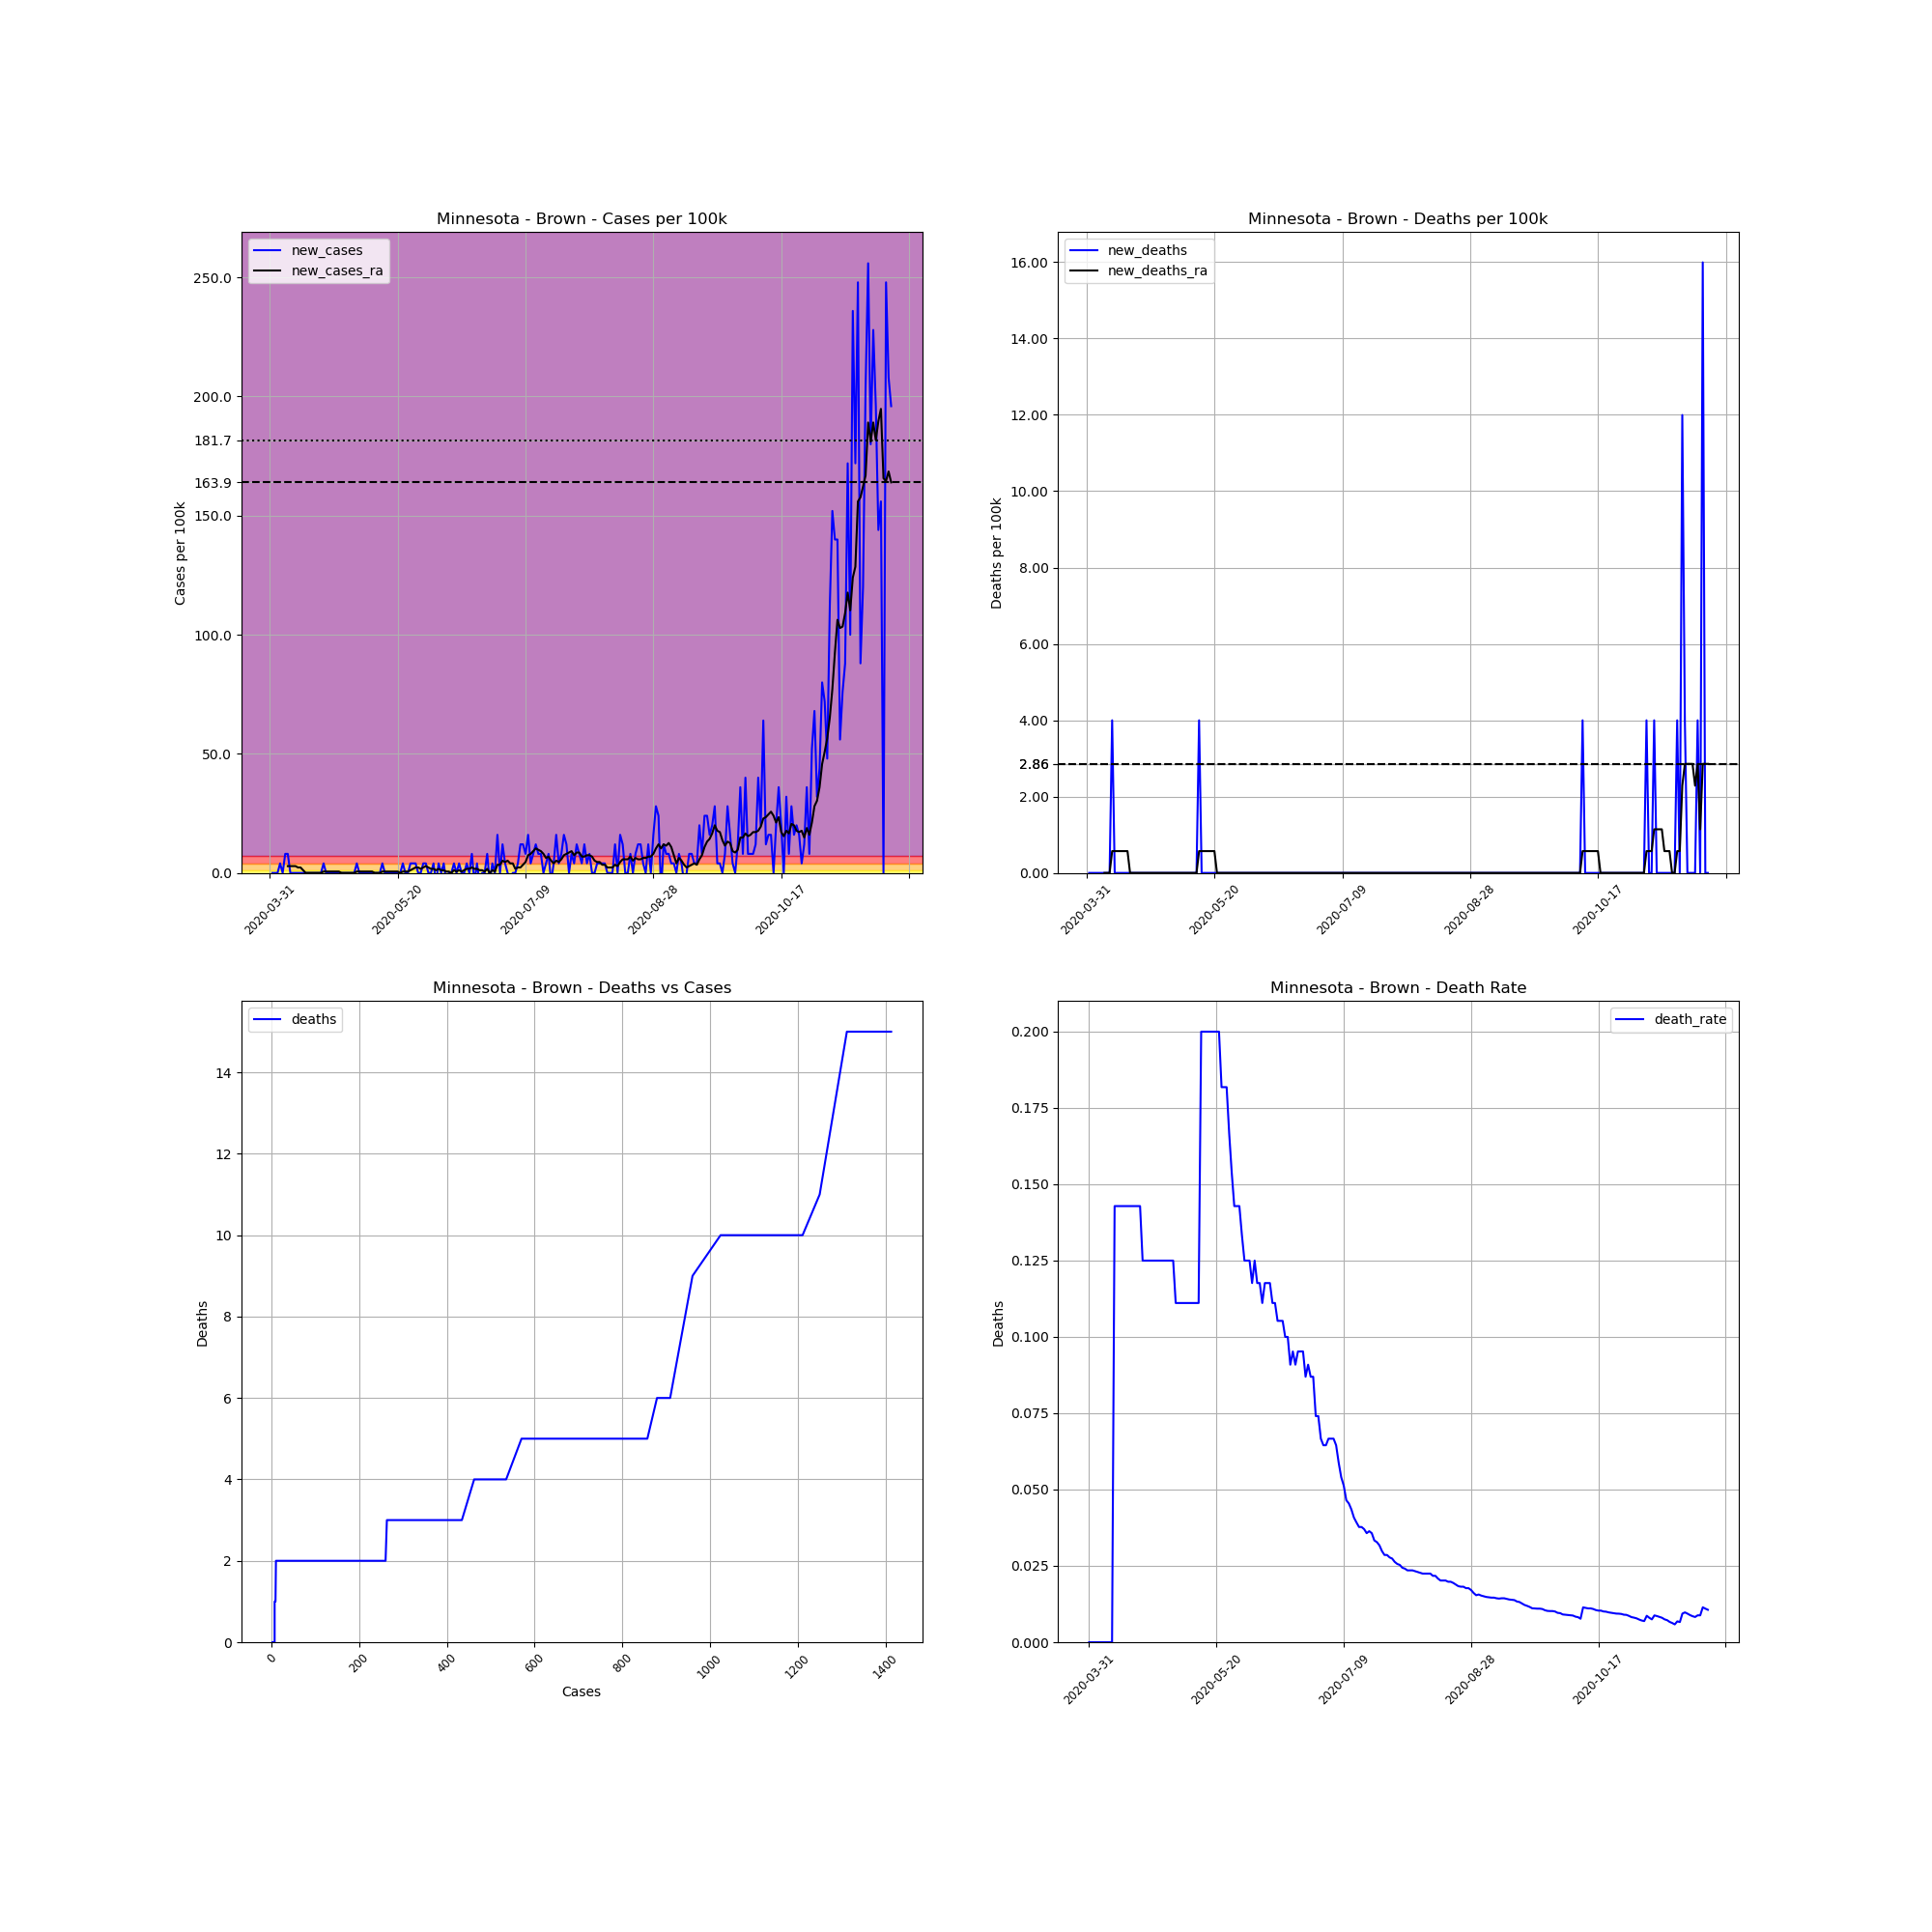

Values plotted in this chart, from the file beside it:
, date, county, state, fips, cases, deaths, COUNTY, STNAME, CTYNAME, POPESTIMATE2019, cases_per_100k, deaths_per_100k, death_rate, new_cases, new_deaths, new_cases_ra, new_deaths_ra
529870, 2020-03-31, Brown, Minnesota, 27015, 2, 0.0, 15, Minnesota, Brown, 25008, 7.997, 0.0, 0.0, , , , 
529871, 2020-04-01, Brown, Minnesota, 27015, 2, 0.0, 15, Minnesota, Brown, 25008, 7.997, 0.0, 0.0, 0.0, 0.0, , 
529872, 2020-04-02, Brown, Minnesota, 27015, 2, 0.0, 15, Minnesota, Brown, 25008, 7.997, 0.0, 0.0, 0.0, 0.0, , 
529873, 2020-04-03, Brown, Minnesota, 27015, 2, 0.0, 15, Minnesota, Brown, 25008, 7.997, 0.0, 0.0, 0.0, 0.0, , 
529874, 2020-04-04, Brown, Minnesota, 27015, 3, 0.0, 15, Minnesota, Brown, 25008, 12, 0.0, 0.0, 3.999, 0.0, , 
529875, 2020-04-05, Brown, Minnesota, 27015, 3, 0.0, 15, Minnesota, Brown, 25008, 12, 0.0, 0.0, 0.0, 0.0, , 
529876, 2020-04-06, Brown, Minnesota, 27015, 5, 0.0, 15, Minnesota, Brown, 25008, 19.99, 0.0, 0.0, 7.997, 0.0, , 
529877, 2020-04-07, Brown, Minnesota, 27015, 7, 0.0, 15, Minnesota, Brown, 25008, 27.99, 0.0, 0.0, 7.997, 0.0, 2.856, 0.0
529878, 2020-04-08, Brown, Minnesota, 27015, 7, 0.0, 15, Minnesota, Brown, 25008, 27.99, 0.0, 0.0, 0.0, 0.0, 2.856, 0.0
529879, 2020-04-09, Brown, Minnesota, 27015, 7, 0.0, 15, Minnesota, Brown, 25008, 27.99, 0.0, 0.0, 0.0, 0.0, 2.856, 0.0
529880, 2020-04-10, Brown, Minnesota, 27015, 7, 1.0, 15, Minnesota, Brown, 25008, 27.99, 3.999, 0.1429, 0.0, 3.999, 2.856, 0.5712
529881, 2020-04-11, Brown, Minnesota, 27015, 7, 1.0, 15, Minnesota, Brown, 25008, 27.99, 3.999, 0.1429, 0.0, 0.0, 2.285, 0.5712
529882, 2020-04-12, Brown, Minnesota, 27015, 7, 1.0, 15, Minnesota, Brown, 25008, 27.99, 3.999, 0.1429, 0.0, 0.0, 2.285, 0.5712
529883, 2020-04-13, Brown, Minnesota, 27015, 7, 1.0, 15, Minnesota, Brown, 25008, 27.99, 3.999, 0.1429, 0.0, 0.0, 1.142, 0.5712
529884, 2020-04-14, Brown, Minnesota, 27015, 7, 1.0, 15, Minnesota, Brown, 25008, 27.99, 3.999, 0.1429, 0.0, 0.0, 2.5376526277146434e-16, 0.5712
529885, 2020-04-15, Brown, Minnesota, 27015, 7, 1.0, 15, Minnesota, Brown, 25008, 27.99, 3.999, 0.1429, 0.0, 0.0, 2.5376526277146434e-16, 0.5712
529886, 2020-04-16, Brown, Minnesota, 27015, 7, 1.0, 15, Minnesota, Brown, 25008, 27.99, 3.999, 0.1429, 0.0, 0.0, 2.5376526277146434e-16, 0.5712
529887, 2020-04-17, Brown, Minnesota, 27015, 7, 1.0, 15, Minnesota, Brown, 25008, 27.99, 3.999, 0.1429, 0.0, 0.0, 2.5376526277146434e-16, 0.0
529888, 2020-04-18, Brown, Minnesota, 27015, 7, 1.0, 15, Minnesota, Brown, 25008, 27.99, 3.999, 0.1429, 0.0, 0.0, 2.5376526277146434e-16, 0.0
529889, 2020-04-19, Brown, Minnesota, 27015, 7, 1.0, 15, Minnesota, Brown, 25008, 27.99, 3.999, 0.1429, 0.0, 0.0, 2.5376526277146434e-16, 0.0
529890, 2020-04-20, Brown, Minnesota, 27015, 7, 1.0, 15, Minnesota, Brown, 25008, 27.99, 3.999, 0.1429, 0.0, 0.0, 2.5376526277146434e-16, 0.0
529891, 2020-04-21, Brown, Minnesota, 27015, 8, 1.0, 15, Minnesota, Brown, 25008, 31.99, 3.999, 0.125, 3.999, 0.0, 0.5712, 0.0
529892, 2020-04-22, Brown, Minnesota, 27015, 8, 1.0, 15, Minnesota, Brown, 25008, 31.99, 3.999, 0.125, 0.0, 0.0, 0.5712, 0.0
529893, 2020-04-23, Brown, Minnesota, 27015, 8, 1.0, 15, Minnesota, Brown, 25008, 31.99, 3.999, 0.125, 0.0, 0.0, 0.5712, 0.0
529894, 2020-04-24, Brown, Minnesota, 27015, 8, 1.0, 15, Minnesota, Brown, 25008, 31.99, 3.999, 0.125, 0.0, 0.0, 0.5712, 0.0
529895, 2020-04-25, Brown, Minnesota, 27015, 8, 1.0, 15, Minnesota, Brown, 25008, 31.99, 3.999, 0.125, 0.0, 0.0, 0.5712, 0.0
529896, 2020-04-26, Brown, Minnesota, 27015, 8, 1.0, 15, Minnesota, Brown, 25008, 31.99, 3.999, 0.125, 0.0, 0.0, 0.5712, 0.0
529897, 2020-04-27, Brown, Minnesota, 27015, 8, 1.0, 15, Minnesota, Brown, 25008, 31.99, 3.999, 0.125, 0.0, 0.0, 0.5712, 0.0
529898, 2020-04-28, Brown, Minnesota, 27015, 8, 1.0, 15, Minnesota, Brown, 25008, 31.99, 3.999, 0.125, 0.0, 0.0, 2.5376526277146434e-16, 0.0
529899, 2020-04-29, Brown, Minnesota, 27015, 8, 1.0, 15, Minnesota, Brown, 25008, 31.99, 3.999, 0.125, 0.0, 0.0, 2.5376526277146434e-16, 0.0
529900, 2020-04-30, Brown, Minnesota, 27015, 8, 1.0, 15, Minnesota, Brown, 25008, 31.99, 3.999, 0.125, 0.0, 0.0, 2.5376526277146434e-16, 0.0
529901, 2020-05-01, Brown, Minnesota, 27015, 8, 1.0, 15, Minnesota, Brown, 25008, 31.99, 3.999, 0.125, 0.0, 0.0, 2.5376526277146434e-16, 0.0
529902, 2020-05-02, Brown, Minnesota, 27015, 8, 1.0, 15, Minnesota, Brown, 25008, 31.99, 3.999, 0.125, 0.0, 0.0, 2.5376526277146434e-16, 0.0
529903, 2020-05-03, Brown, Minnesota, 27015, 8, 1.0, 15, Minnesota, Brown, 25008, 31.99, 3.999, 0.125, 0.0, 0.0, 2.5376526277146434e-16, 0.0
529904, 2020-05-04, Brown, Minnesota, 27015, 9, 1.0, 15, Minnesota, Brown, 25008, 35.99, 3.999, 0.1111, 3.999, 0.0, 0.5712, 0.0
529905, 2020-05-05, Brown, Minnesota, 27015, 9, 1.0, 15, Minnesota, Brown, 25008, 35.99, 3.999, 0.1111, 0.0, 0.0, 0.5712, 0.0
529906, 2020-05-06, Brown, Minnesota, 27015, 9, 1.0, 15, Minnesota, Brown, 25008, 35.99, 3.999, 0.1111, 0.0, 0.0, 0.5712, 0.0
529907, 2020-05-07, Brown, Minnesota, 27015, 9, 1.0, 15, Minnesota, Brown, 25008, 35.99, 3.999, 0.1111, 0.0, 0.0, 0.5712, 0.0
529908, 2020-05-08, Brown, Minnesota, 27015, 9, 1.0, 15, Minnesota, Brown, 25008, 35.99, 3.999, 0.1111, 0.0, 0.0, 0.5712, 0.0
529909, 2020-05-09, Brown, Minnesota, 27015, 9, 1.0, 15, Minnesota, Brown, 25008, 35.99, 3.999, 0.1111, 0.0, 0.0, 0.5712, 0.0
529910, 2020-05-10, Brown, Minnesota, 27015, 9, 1.0, 15, Minnesota, Brown, 25008, 35.99, 3.999, 0.1111, 0.0, 0.0, 0.5712, 0.0
529911, 2020-05-11, Brown, Minnesota, 27015, 9, 1.0, 15, Minnesota, Brown, 25008, 35.99, 3.999, 0.1111, 0.0, 0.0, 2.5376526277146434e-16, 0.0
529912, 2020-05-12, Brown, Minnesota, 27015, 9, 1.0, 15, Minnesota, Brown, 25008, 35.99, 3.999, 0.1111, 0.0, 0.0, 2.5376526277146434e-16, 0.0
529913, 2020-05-13, Brown, Minnesota, 27015, 9, 1.0, 15, Minnesota, Brown, 25008, 35.99, 3.999, 0.1111, 0.0, 0.0, 2.5376526277146434e-16, 0.0
529914, 2020-05-14, Brown, Minnesota, 27015, 10, 2.0, 15, Minnesota, Brown, 25008, 39.99, 7.997, 0.2, 3.999, 3.999, 0.5712, 0.5712
529915, 2020-05-15, Brown, Minnesota, 27015, 10, 2.0, 15, Minnesota, Brown, 25008, 39.99, 7.997, 0.2, 0.0, 0.0, 0.5712, 0.5712
529916, 2020-05-16, Brown, Minnesota, 27015, 10, 2.0, 15, Minnesota, Brown, 25008, 39.99, 7.997, 0.2, 0.0, 0.0, 0.5712, 0.5712
529917, 2020-05-17, Brown, Minnesota, 27015, 10, 2.0, 15, Minnesota, Brown, 25008, 39.99, 7.997, 0.2, 0.0, 0.0, 0.5712, 0.5712
529918, 2020-05-18, Brown, Minnesota, 27015, 10, 2.0, 15, Minnesota, Brown, 25008, 39.99, 7.997, 0.2, 0.0, 0.0, 0.5712, 0.5712
529919, 2020-05-19, Brown, Minnesota, 27015, 10, 2.0, 15, Minnesota, Brown, 25008, 39.99, 7.997, 0.2, 0.0, 0.0, 0.5712, 0.5712
529920, 2020-05-20, Brown, Minnesota, 27015, 10, 2.0, 15, Minnesota, Brown, 25008, 39.99, 7.997, 0.2, 0.0, 0.0, 0.5712, 0.5712
529921, 2020-05-21, Brown, Minnesota, 27015, 10, 2.0, 15, Minnesota, Brown, 25008, 39.99, 7.997, 0.2, 0.0, 0.0, 2.5376526277146434e-16, 0.0
529922, 2020-05-22, Brown, Minnesota, 27015, 11, 2.0, 15, Minnesota, Brown, 25008, 43.99, 7.997, 0.1818, 3.999, 0.0, 0.5712, 0.0
529923, 2020-05-23, Brown, Minnesota, 27015, 11, 2.0, 15, Minnesota, Brown, 25008, 43.99, 7.997, 0.1818, 0.0, 0.0, 0.5712, 0.0
529924, 2020-05-24, Brown, Minnesota, 27015, 11, 2.0, 15, Minnesota, Brown, 25008, 43.99, 7.997, 0.1818, 0.0, 0.0, 0.5712, 0.0
529925, 2020-05-25, Brown, Minnesota, 27015, 12, 2.0, 15, Minnesota, Brown, 25008, 47.98, 7.997, 0.1667, 3.999, 0.0, 1.142, 0.0
529926, 2020-05-26, Brown, Minnesota, 27015, 13, 2.0, 15, Minnesota, Brown, 25008, 51.98, 7.997, 0.1538, 3.999, 0.0, 1.714, 0.0
529927, 2020-05-27, Brown, Minnesota, 27015, 14, 2.0, 15, Minnesota, Brown, 25008, 55.98, 7.997, 0.1429, 3.999, 0.0, 2.285, 0.0
529928, 2020-05-28, Brown, Minnesota, 27015, 14, 2.0, 15, Minnesota, Brown, 25008, 55.98, 7.997, 0.1429, 0.0, 0.0, 2.285, 0.0
529929, 2020-05-29, Brown, Minnesota, 27015, 14, 2.0, 15, Minnesota, Brown, 25008, 55.98, 7.997, 0.1429, 0.0, 0.0, 1.714, 0.0
... 184 more rows
